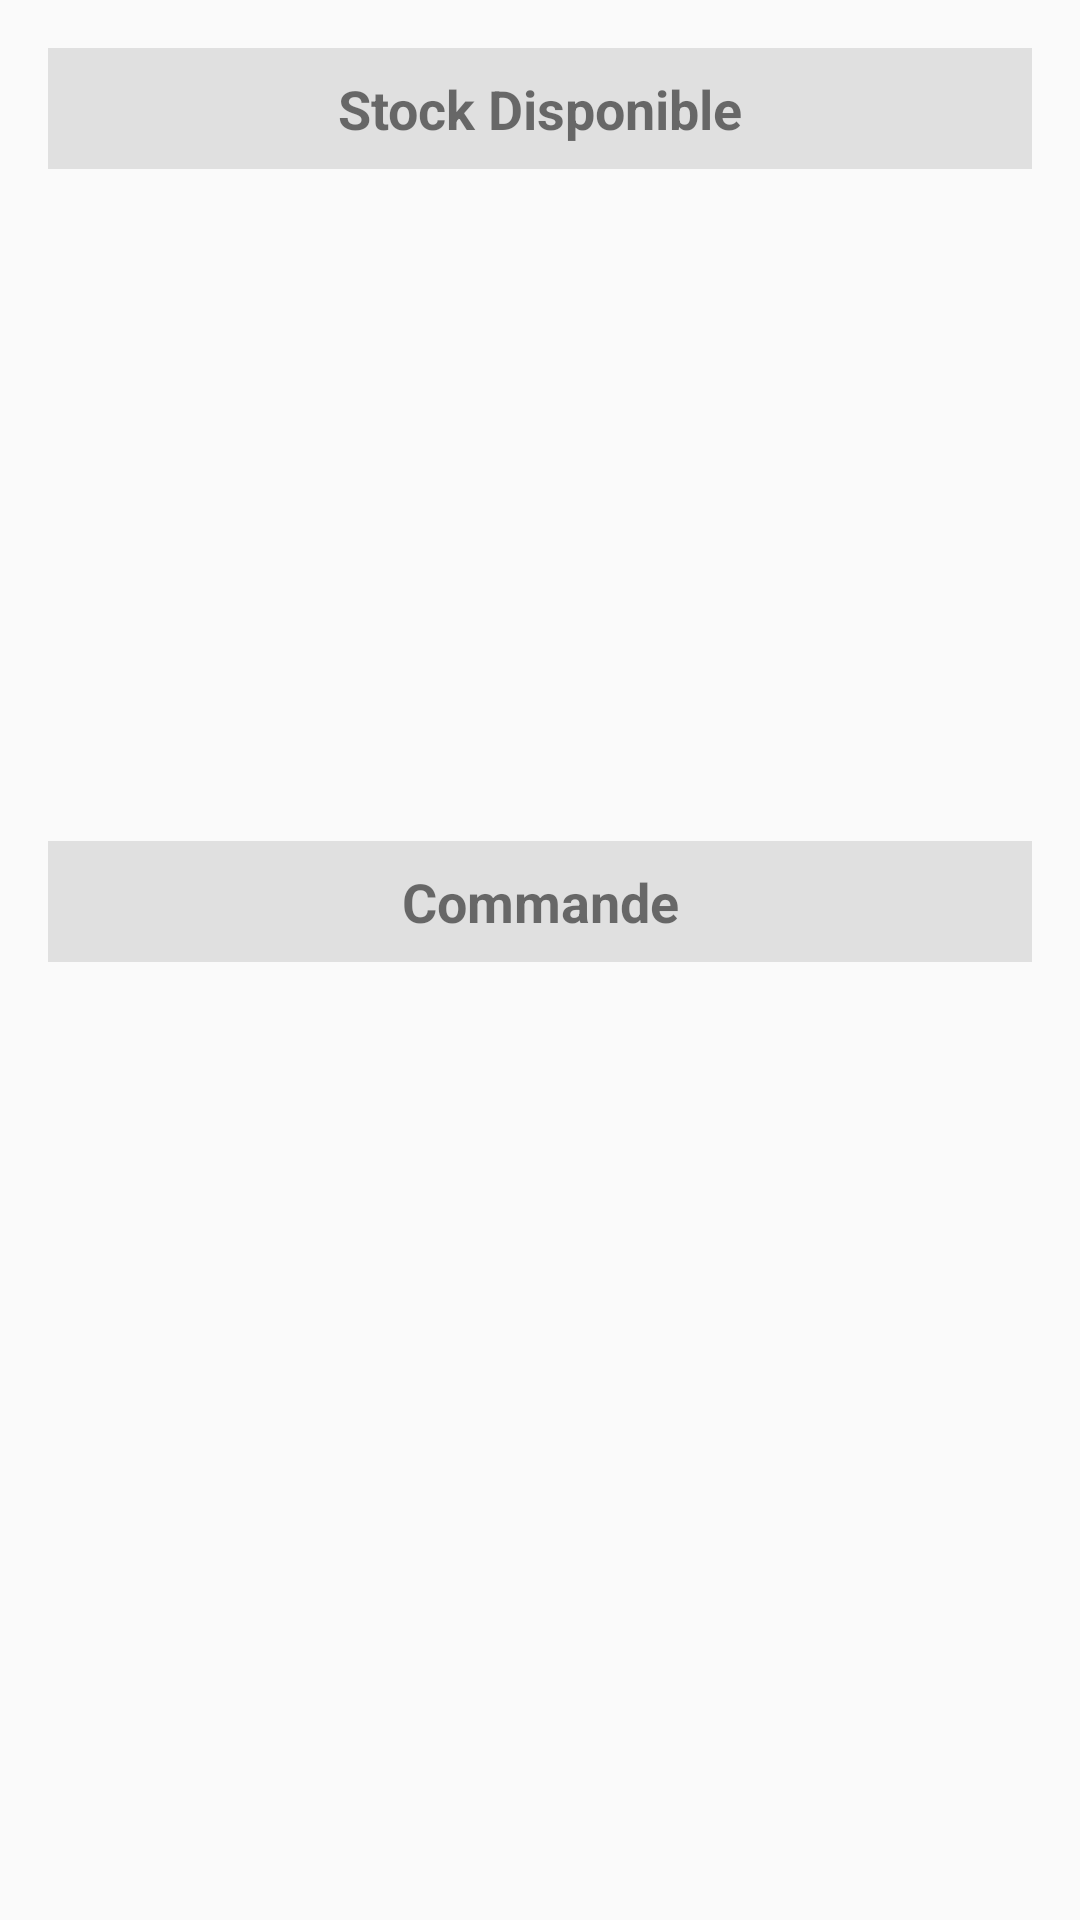

The Android layout XML behind this screen, and the referenced resources:
<!-- AndroidManifest.xml: application theme Theme.MyApp -->
<!-- res/layout/activity_assembler.xml -->
<?xml version="1.0" encoding="utf-8"?>
<LinearLayout xmlns:android="http://schemas.android.com/apk/res/android"
    android:layout_width="match_parent"
    android:layout_height="match_parent"
    android:orientation="vertical"
    android:padding="16dp">

    
    <TextView
        android:id="@+id/stock_header"
        android:layout_width="match_parent"
        android:layout_height="wrap_content"
        android:text="Stock Disponible"
        android:textSize="18sp"
        android:textStyle="bold"
        android:gravity="center"
        android:padding="8dp"
        android:background="#E0E0E0"
        android:layout_marginBottom="8dp" />

    
    <androidx.recyclerview.widget.RecyclerView
        android:id="@+id/recyclerview_stock"
        android:layout_width="match_parent"
        android:layout_height="200dp"
        android:scrollbars="vertical"
        android:layout_marginBottom="16dp" />

    
    <TextView
        android:id="@+id/commandes_header"
        android:layout_width="match_parent"
        android:layout_height="wrap_content"
        android:text="Commande"
        android:textSize="18sp"
        android:textStyle="bold"
        android:gravity="center"
        android:padding="8dp"
        android:background="#E0E0E0"
        android:layout_marginBottom="8dp" />

    
    <androidx.recyclerview.widget.RecyclerView
        android:id="@+id/recyclerview_commandes"
        android:layout_width="match_parent"
        android:layout_height="0dp"
        android:layout_weight="1"
        android:scrollbars="vertical"
        android:layout_marginBottom="16dp" />

</LinearLayout>
<!-- resources referenced by this layout -->
<resources>
  <style name="Theme.MyApp" parent="Theme.AppCompat.DayNight.DarkActionBar">
          <item name="colorPrimary">@color/purple_500</item>
          <item name="colorPrimaryDark">@color/purple_700</item>
          <item name="colorAccent">@color/teal_200</item>
      </style>
  <!-- not gathered from this repository: default colours our renderer supplied (Android Studio template values) -->
  <color name="purple_500">#FF6200EE</color>
  <color name="purple_700">#FF3700B3</color>
  <color name="teal_200">#FF03DAC5</color>
</resources>
